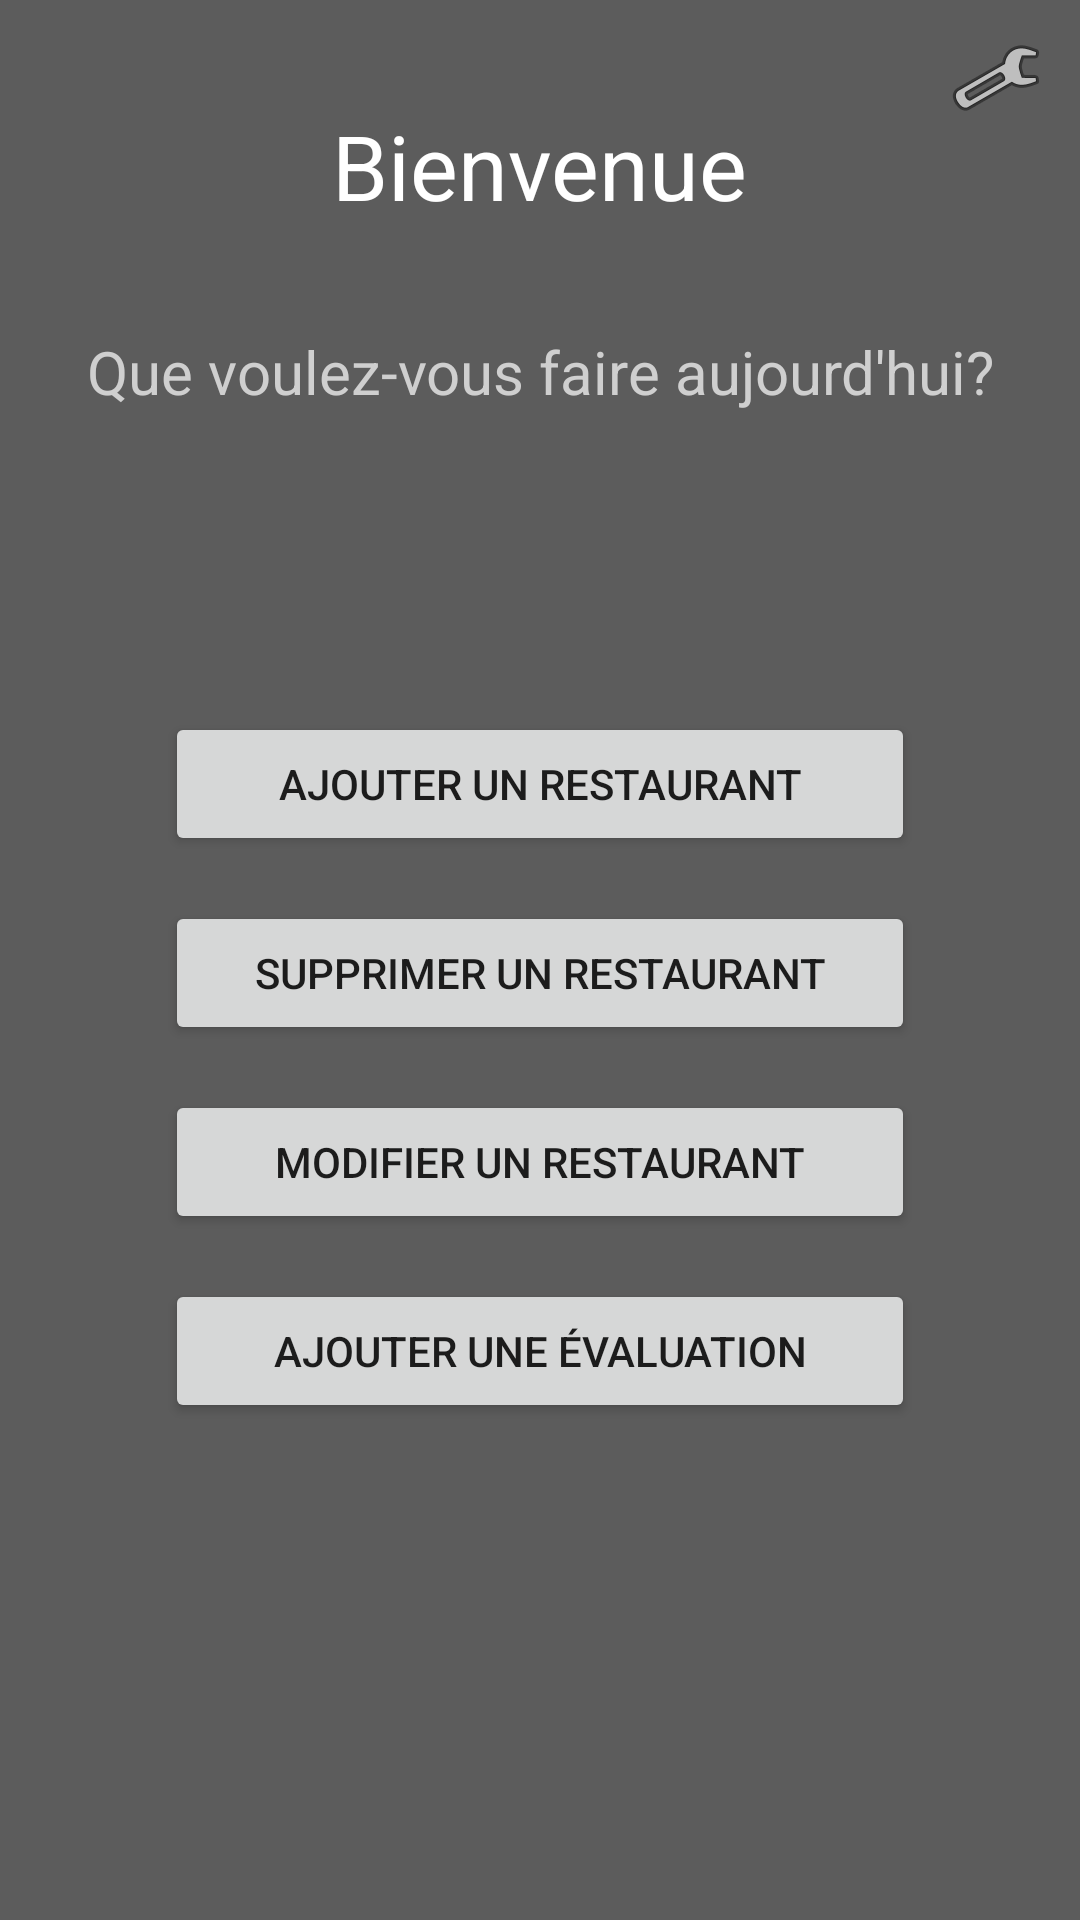

Reconstruct the res/layout file that produces this screen, plus the resources it refers to.
<!-- AndroidManifest.xml: application theme AppTheme -->
<!-- res/layout/activity_main.xml -->
<?xml version="1.0" encoding="utf-8"?>
<RelativeLayout xmlns:android="http://schemas.android.com/apk/res/android"
    xmlns:app="http://schemas.android.com/apk/res-auto"
    xmlns:tools="http://schemas.android.com/tools"
    android:layout_width="match_parent"
    android:layout_height="match_parent"
    tools:context="com.example.alex.weeat.MainActivity"
    android:background="@drawable/bg"
    >

    <RelativeLayout
        android:layout_width="match_parent"
        android:layout_height="match_parent"
        android:background="#a1000000">

        <ImageButton
            android:id="@+id/param"
            android:layout_alignParentRight="true"
            android:layout_width="wrap_content"
            android:layout_height="wrap_content"
            app:srcCompat="@android:drawable/ic_menu_manage"
            android:backgroundTint="#00ffffff"/>

        <TextView
            android:id="@+id/bienvenuetxt"
            android:layout_width="wrap_content"
            android:layout_height="wrap_content"
            android:layout_centerHorizontal="true"
            android:layout_marginTop="35dp"
            android:text="Bienvenue"
            android:textColor="#ffffffff"
            android:textSize="30sp"
            android:typeface="normal" />

        <TextView
            android:id="@+id/message"
            android:layout_width="wrap_content"
            android:layout_height="wrap_content"
            android:layout_below="@id/bienvenuetxt"
            android:layout_centerHorizontal="true"
            android:layout_marginTop="35dp"
            android:gravity="center"
            android:text="Que voulez-vous faire aujourd'hui?"
            android:textColor="#ffcfcfcf"
            android:textSize="20sp" />


        <Button
            android:id="@+id/ajouter"
            android:layout_width="250dp"
            android:layout_height="wrap_content"
            android:layout_below="@id/message"
            android:layout_centerHorizontal="true"
            android:layout_marginTop="100dp"
            android:text="Ajouter un Restaurant" />

        <Button
            android:id="@+id/supp"
            android:layout_width="250dp"
            android:layout_height="wrap_content"
            android:layout_below="@id/ajouter"
            android:layout_centerHorizontal="true"
            android:layout_marginTop="15dp"
            android:text="Supprimer un Restaurant" />

        <Button
            android:id="@+id/modif"
            android:layout_width="250dp"
            android:layout_height="wrap_content"
            android:layout_below="@id/supp"
            android:layout_centerHorizontal="true"
            android:layout_marginTop="15dp"
            android:text="Modifier un Restaurant" />

        <Button
            android:id="@+id/eval"
            android:layout_width="250dp"
            android:layout_height="wrap_content"
            android:layout_below="@id/modif"
            android:layout_centerHorizontal="true"
            android:layout_marginTop="15dp"
            android:text="Ajouter une évaluation" />


    </RelativeLayout>

</RelativeLayout>
<!-- resources referenced by this layout -->
<resources>
  <style name="AppTheme" parent="Theme.AppCompat.Light.DarkActionBar">
          
          <item name="colorPrimary">@color/colorPrimary</item>
          <item name="colorPrimaryDark">@color/colorPrimaryDark</item>
          <item name="colorAccent">@color/colorAccent</item>
      </style>
  <color name="colorPrimary">#3F51B5</color>
  <color name="colorPrimaryDark">#303F9F</color>
  <color name="colorAccent">#FF4081</color>
</resources>
